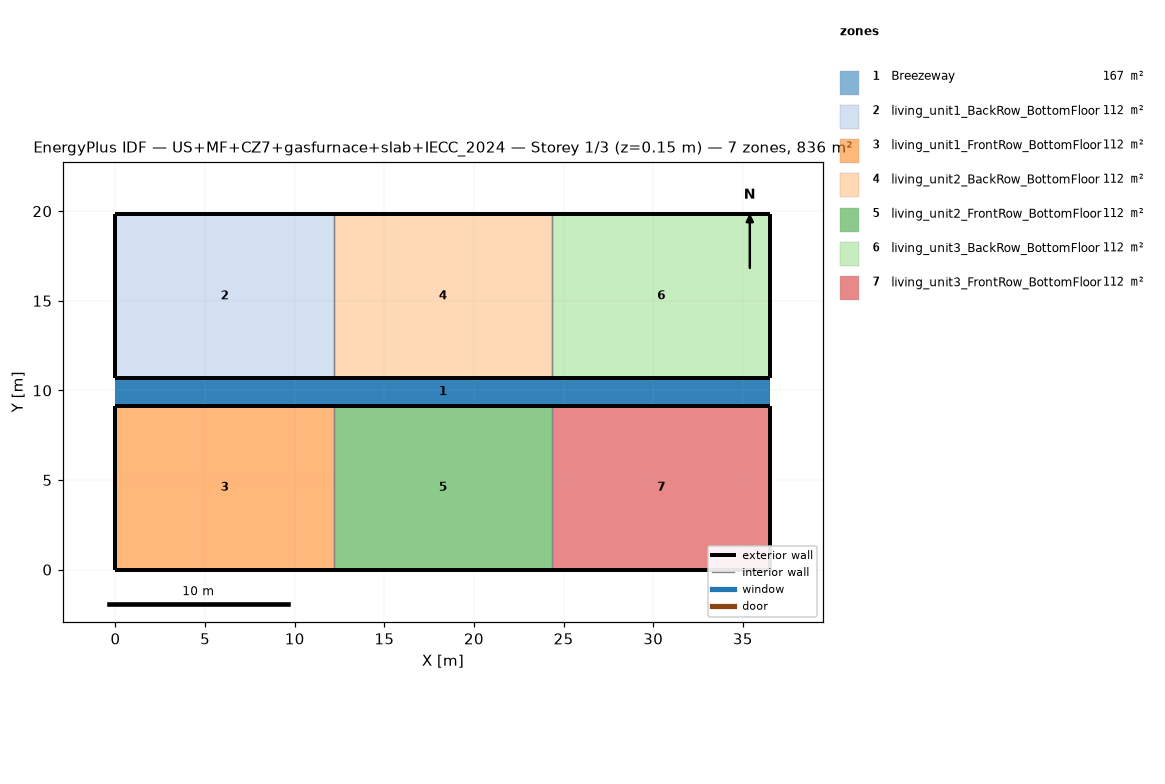
=== STOREY PLAN SPEC (per zone: floor XY polygon, exterior-wall plan segments, windows/doors) ===
zone 1: Breezeway  (167.0 m²)
  floor: (36.54, 9.16) (0.00, 9.16) (0.00, 10.68) (36.54, 10.68)
  floor: (36.54, 9.16) (0.00, 9.16) (0.00, 10.68) (36.54, 10.68)
  floor: (36.54, 9.16) (0.00, 9.16) (0.00, 10.68) (36.54, 10.68)
zone 2: living_unit1_BackRow_BottomFloor  (111.5 m²)
  floor: (12.18, 10.68) (0.00, 10.68) (0.00, 19.84) (12.18, 19.84)
  exterior wall: (0.00, 10.68) – (12.18, 10.68)  [12.2 m]
  exterior wall: (12.18, 19.84) – (0.00, 19.84)  [12.2 m]
  exterior wall: (0.00, 19.84) – (0.00, 10.68)  [9.2 m]
  interior walls: 1
zone 3: living_unit1_FrontRow_BottomFloor  (111.5 m²)
  floor: (12.18, 0.00) (0.00, 0.00) (0.00, 9.16) (12.18, 9.16)
  exterior wall: (0.00, 0.00) – (12.18, 0.00)  [12.2 m]
  exterior wall: (12.18, 9.16) – (0.00, 9.16)  [12.2 m]
  exterior wall: (0.00, 9.16) – (0.00, 0.00)  [9.2 m]
  interior walls: 1
zone 4: living_unit2_BackRow_BottomFloor  (111.5 m²)
  floor: (24.36, 10.68) (12.18, 10.68) (12.18, 19.84) (24.36, 19.84)
  exterior wall: (12.18, 10.68) – (24.36, 10.68)  [12.2 m]
  exterior wall: (24.36, 19.84) – (12.18, 19.84)  [12.2 m]
  interior walls: 2
zone 5: living_unit2_FrontRow_BottomFloor  (111.5 m²)
  floor: (24.36, 0.00) (12.18, 0.00) (12.18, 9.16) (24.36, 9.16)
  exterior wall: (12.18, 0.00) – (24.36, 0.00)  [12.2 m]
  exterior wall: (24.36, 9.16) – (12.18, 9.16)  [12.2 m]
  interior walls: 2
zone 6: living_unit3_BackRow_BottomFloor  (111.5 m²)
  floor: (36.54, 10.68) (24.36, 10.68) (24.36, 19.84) (36.54, 19.84)
  exterior wall: (24.36, 10.68) – (36.54, 10.68)  [12.2 m]
  exterior wall: (36.54, 10.68) – (36.54, 19.84)  [9.2 m]
  exterior wall: (36.54, 19.84) – (24.36, 19.84)  [12.2 m]
  interior walls: 1
zone 7: living_unit3_FrontRow_BottomFloor  (111.5 m²)
  floor: (36.54, 0.00) (24.36, 0.00) (24.36, 9.16) (36.54, 9.16)
  exterior wall: (24.36, 0.00) – (36.54, 0.00)  [12.2 m]
  exterior wall: (36.54, 0.00) – (36.54, 9.16)  [9.2 m]
  exterior wall: (36.54, 9.16) – (24.36, 9.16)  [12.2 m]
  interior walls: 1

=== DERIVED (storey summary) ===
Building: US+MF+CZ7+gasfurnace+slab+IECC_2024
Storey: 1 of 3  (floor level z = 0.15 m)
Storey gross floor area: 836.2 m²
Zones on this storey: 7
  - Breezeway: floor 167.0 m²
  - living_unit1_BackRow_BottomFloor: floor 111.5 m²; exterior wall 33.5 m (86.9 m²); WWR 0.0%
  - living_unit1_FrontRow_BottomFloor: floor 111.5 m²; exterior wall 33.5 m (86.9 m²); WWR 0.0%
  - living_unit2_BackRow_BottomFloor: floor 111.5 m²; exterior wall 24.4 m (63.1 m²); WWR 0.0%
  - living_unit2_FrontRow_BottomFloor: floor 111.5 m²; exterior wall 24.4 m (63.1 m²); WWR 0.0%
  - living_unit3_BackRow_BottomFloor: floor 111.5 m²; exterior wall 33.5 m (86.9 m²); WWR 0.0%
  - living_unit3_FrontRow_BottomFloor: floor 111.5 m²; exterior wall 33.5 m (86.9 m²); WWR 0.0%
Zone adjacency (shared interzone walls):
  - living_unit1_BackRow_BottomFloor ↔ living_unit2_BackRow_BottomFloor
  - living_unit1_FrontRow_BottomFloor ↔ living_unit2_FrontRow_BottomFloor
  - living_unit2_BackRow_BottomFloor ↔ living_unit3_BackRow_BottomFloor
  - living_unit2_FrontRow_BottomFloor ↔ living_unit3_FrontRow_BottomFloor